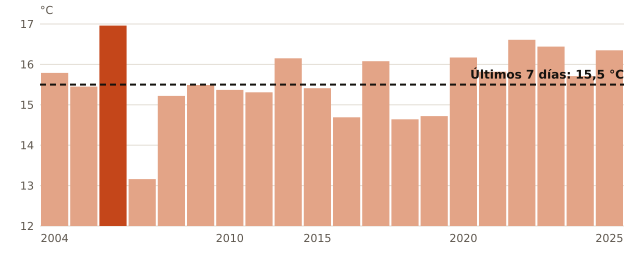

The file beside this chart, header and first rows:
anio, temperatura_C
2004, 15.79
2005, 15.45
2006, 16.96
2007, 13.16
2008, 15.22
2009, 15.49
2010, 15.37
2011, 15.31
2012, 16.15
2015, 15.41
2016, 14.69
2017, 16.08
2018, 14.64
2019, 14.72
2020, 16.17
2021, 15.82
2022, 16.61
2023, 16.44
2024, 15.71
2025, 16.35
ahora, 15.5
